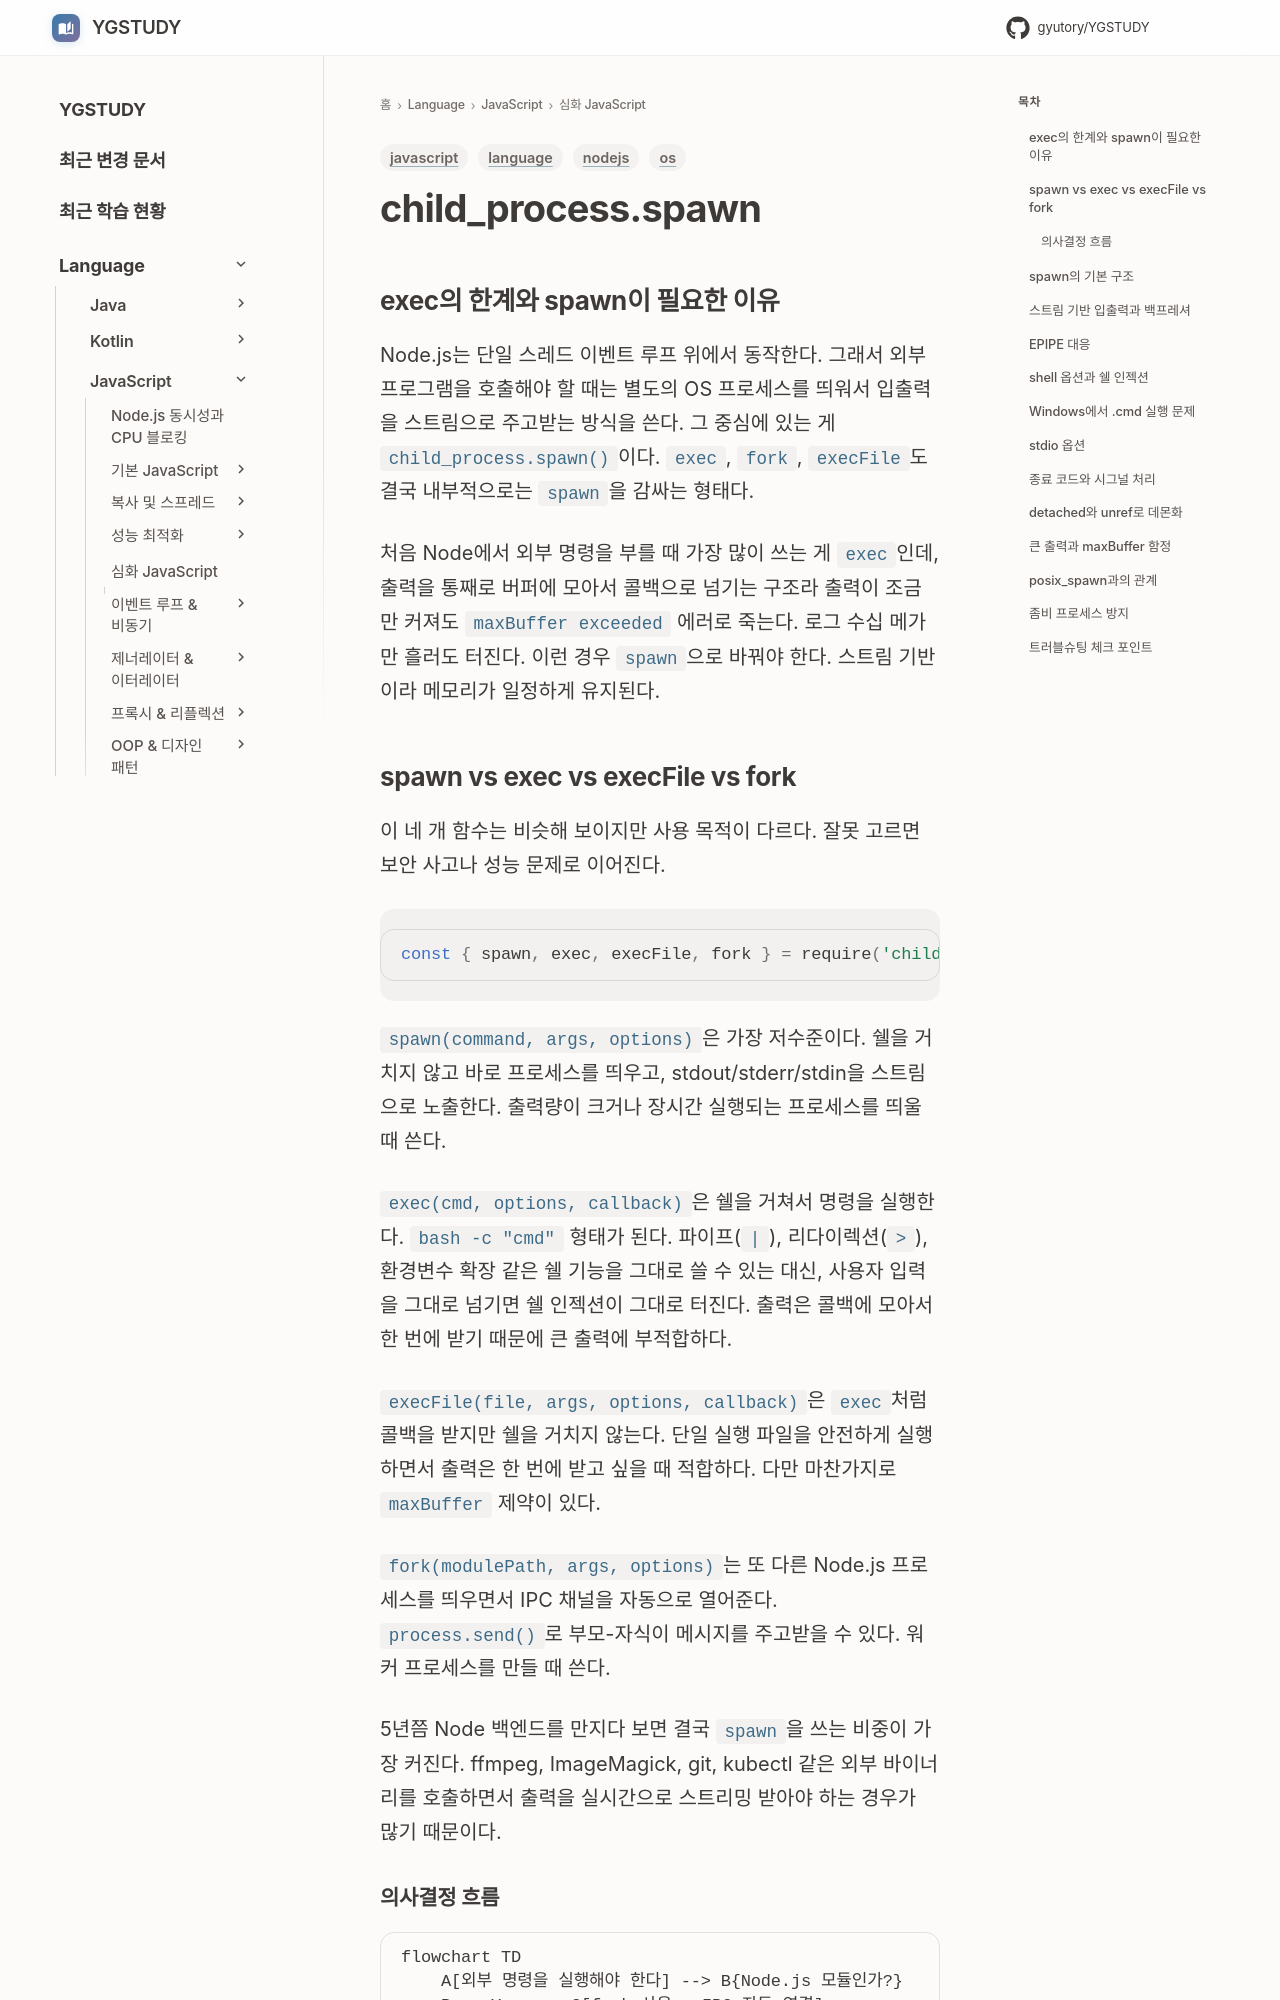

repository: GYUTORY/YGSTUDY · page: Language/JavaScript/04_심화_JavaScript/Child_Process_Spawn/index.html · generator: mkdocs

---
title: child_process.spawn
tags: [language, javascript, nodejs, os]
updated: 2026-04-27
description: "Node.js에서 외부 프로세스를 스트림으로 제어하는 spawn API 심층 분석"
---

# child_process.spawn

## exec의 한계와 spawn이 필요한 이유
Node.js는 단일 스레드 이벤트 루프 위에서 동작한다. 그래서 외부 프로그램을 호출해야 할 때는 별도의 OS 프로세스를 띄워서 입출력을 스트림으로 주고받는 방식을 쓴다. 그 중심에 있는 게 `child_process.spawn()`이다. `exec`, `fork`, `execFile`도 결국 내부적으로는 `spawn`을 감싸는 형태다.

처음 Node에서 외부 명령을 부를 때 가장 많이 쓰는 게 `exec`인데, 출력을 통째로 버퍼에 모아서 콜백으로 넘기는 구조라 출력이 조금만 커져도 `maxBuffer exceeded` 에러로 죽는다. 로그 수십 메가만 흘러도 터진다. 이런 경우 `spawn`으로 바꿔야 한다. 스트림 기반이라 메모리가 일정하게 유지된다.
